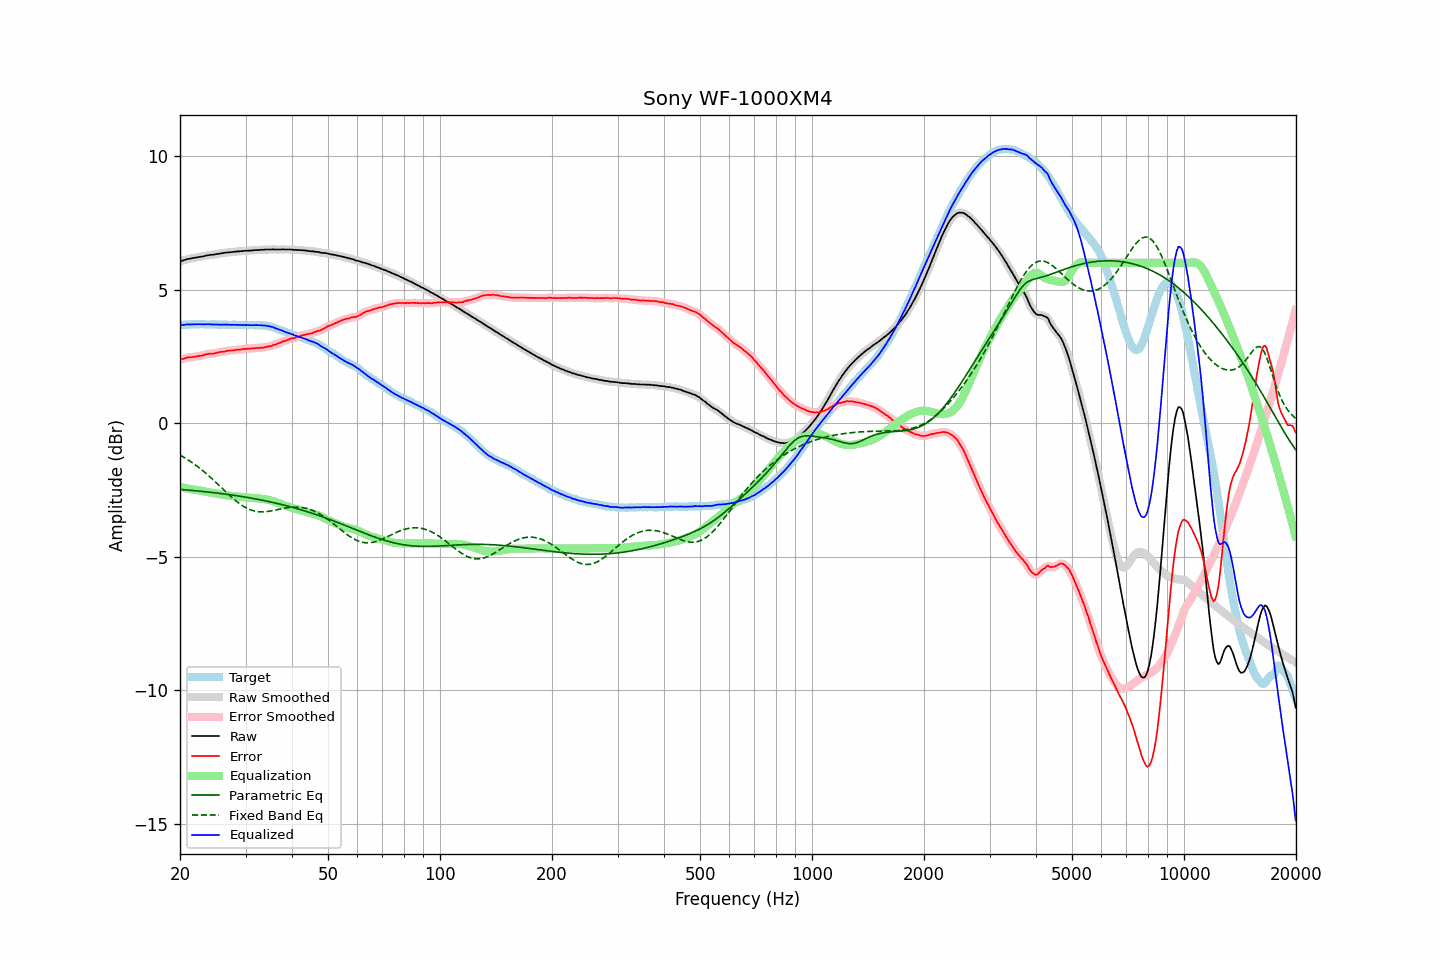

Values plotted in this chart, from the file beside it:
frequency, raw, error, smoothed, error_smoothed, equalization, parametric_eq, fixed_band_eq, equalized_raw, equalized_smoothed, target
20.00, 6.06, 2.38, 6.05, 2.38, -2.39, -2.48, -1.19, 3.67, 3.67, 3.67
20.20, 6.07, 2.39, 6.07, 2.40, -2.40, -2.48, -1.23, 3.67, 3.67, 3.67
20.40, 6.09, 2.41, 6.09, 2.41, -2.41, -2.49, -1.26, 3.68, 3.68, 3.68
20.61, 6.11, 2.43, 6.11, 2.43, -2.43, -2.49, -1.30, 3.68, 3.68, 3.68
20.81, 6.13, 2.45, 6.13, 2.44, -2.44, -2.50, -1.33, 3.69, 3.69, 3.68
21.02, 6.15, 2.47, 6.14, 2.46, -2.45, -2.50, -1.37, 3.70, 3.69, 3.68
21.23, 6.15, 2.46, 6.16, 2.47, -2.46, -2.51, -1.41, 3.69, 3.70, 3.69
21.44, 6.17, 2.47, 6.17, 2.47, -2.47, -2.51, -1.45, 3.70, 3.70, 3.70
21.66, 6.18, 2.48, 6.18, 2.47, -2.48, -2.52, -1.49, 3.70, 3.70, 3.70
21.87, 6.19, 2.48, 6.19, 2.48, -2.49, -2.53, -1.54, 3.70, 3.70, 3.71
22.09, 6.20, 2.50, 6.20, 2.49, -2.49, -2.53, -1.58, 3.70, 3.70, 3.70
22.31, 6.21, 2.50, 6.21, 2.50, -2.50, -2.54, -1.63, 3.71, 3.71, 3.71
22.54, 6.22, 2.52, 6.22, 2.51, -2.52, -2.54, -1.67, 3.70, 3.70, 3.70
22.76, 6.23, 2.52, 6.23, 2.52, -2.53, -2.55, -1.72, 3.70, 3.70, 3.71
22.99, 6.24, 2.53, 6.24, 2.54, -2.54, -2.55, -1.77, 3.70, 3.70, 3.71
23.22, 6.25, 2.55, 6.25, 2.55, -2.55, -2.56, -1.82, 3.69, 3.70, 3.70
23.45, 6.27, 2.57, 6.27, 2.57, -2.57, -2.57, -1.87, 3.70, 3.70, 3.70
23.69, 6.28, 2.58, 6.28, 2.59, -2.58, -2.57, -1.92, 3.70, 3.70, 3.69
23.92, 6.29, 2.60, 6.29, 2.60, -2.59, -2.58, -1.97, 3.70, 3.70, 3.69
24.16, 6.30, 2.61, 6.30, 2.60, -2.60, -2.59, -2.03, 3.70, 3.70, 3.69
24.40, 6.30, 2.60, 6.30, 2.60, -2.61, -2.59, -2.08, 3.69, 3.69, 3.70
24.65, 6.31, 2.61, 6.31, 2.61, -2.62, -2.60, -2.14, 3.69, 3.69, 3.70
24.89, 6.32, 2.62, 6.32, 2.62, -2.63, -2.61, -2.20, 3.69, 3.69, 3.70
25.14, 6.33, 2.64, 6.33, 2.64, -2.64, -2.61, -2.25, 3.69, 3.69, 3.69
25.39, 6.34, 2.65, 6.34, 2.65, -2.65, -2.62, -2.31, 3.69, 3.69, 3.69
25.65, 6.35, 2.66, 6.35, 2.66, -2.66, -2.63, -2.37, 3.69, 3.69, 3.69
25.91, 6.36, 2.67, 6.36, 2.67, -2.67, -2.64, -2.42, 3.69, 3.69, 3.69
26.16, 6.37, 2.67, 6.37, 2.68, -2.68, -2.64, -2.48, 3.69, 3.69, 3.70
26.43, 6.38, 2.68, 6.38, 2.69, -2.69, -2.65, -2.54, 3.69, 3.69, 3.69
26.69, 6.39, 2.71, 6.39, 2.70, -2.70, -2.66, -2.60, 3.69, 3.69, 3.68
26.96, 6.39, 2.71, 6.39, 2.71, -2.71, -2.67, -2.65, 3.68, 3.69, 3.68
27.23, 6.40, 2.72, 6.40, 2.72, -2.71, -2.68, -2.71, 3.69, 3.68, 3.68
27.50, 6.40, 2.72, 6.40, 2.72, -2.72, -2.69, -2.76, 3.68, 3.68, 3.68
27.77, 6.41, 2.72, 6.41, 2.73, -2.73, -2.69, -2.82, 3.68, 3.68, 3.69
28.05, 6.42, 2.73, 6.42, 2.73, -2.74, -2.70, -2.87, 3.68, 3.68, 3.69
28.33, 6.42, 2.74, 6.42, 2.74, -2.74, -2.71, -2.92, 3.68, 3.68, 3.67
28.62, 6.43, 2.76, 6.43, 2.75, -2.75, -2.72, -2.97, 3.68, 3.68, 3.67
28.90, 6.43, 2.75, 6.43, 2.75, -2.76, -2.73, -3.01, 3.67, 3.68, 3.68
29.19, 6.44, 2.76, 6.44, 2.76, -2.76, -2.74, -3.05, 3.68, 3.67, 3.68
29.48, 6.44, 2.77, 6.44, 2.77, -2.77, -2.75, -3.09, 3.67, 3.67, 3.67
29.78, 6.45, 2.78, 6.45, 2.78, -2.78, -2.76, -3.13, 3.67, 3.67, 3.67
30.08, 6.45, 2.77, 6.45, 2.78, -2.78, -2.77, -3.16, 3.67, 3.67, 3.67
30.38, 6.46, 2.80, 6.46, 2.79, -2.79, -2.78, -3.20, 3.67, 3.67, 3.66
30.68, 6.46, 2.79, 6.46, 2.79, -2.79, -2.79, -3.22, 3.67, 3.67, 3.67
30.99, 6.46, 2.79, 6.46, 2.79, -2.80, -2.80, -3.25, 3.66, 3.67, 3.67
31.30, 6.47, 2.80, 6.47, 2.80, -2.80, -2.81, -3.27, 3.67, 3.67, 3.67
31.61, 6.47, 2.80, 6.47, 2.80, -2.80, -2.82, -3.28, 3.67, 3.67, 3.67
31.93, 6.48, 2.82, 6.48, 2.81, -2.81, -2.83, -3.30, 3.67, 3.67, 3.66
32.24, 6.48, 2.81, 6.48, 2.81, -2.81, -2.85, -3.31, 3.67, 3.67, 3.67
32.57, 6.48, 2.81, 6.48, 2.82, -2.82, -2.86, -3.32, 3.66, 3.67, 3.67
32.89, 6.49, 2.82, 6.48, 2.82, -2.82, -2.87, -3.32, 3.67, 3.66, 3.66
33.22, 6.49, 2.83, 6.49, 2.83, -2.83, -2.88, -3.32, 3.66, 3.66, 3.66
33.55, 6.49, 2.83, 6.49, 2.83, -2.84, -2.89, -3.32, 3.65, 3.66, 3.66
33.89, 6.50, 2.84, 6.50, 2.84, -2.84, -2.90, -3.32, 3.66, 3.65, 3.66
34.23, 6.50, 2.86, 6.50, 2.86, -2.86, -2.92, -3.31, 3.64, 3.64, 3.64
34.57, 6.50, 2.87, 6.50, 2.87, -2.87, -2.93, -3.30, 3.63, 3.63, 3.63
34.92, 6.50, 2.88, 6.50, 2.88, -2.88, -2.94, -3.29, 3.62, 3.62, 3.62
35.27, 6.50, 2.89, 6.50, 2.90, -2.90, -2.96, -3.28, 3.60, 3.60, 3.61
35.62, 6.51, 2.93, 6.50, 2.92, -2.92, -2.97, -3.27, 3.59, 3.58, 3.58
35.97, 6.50, 2.93, 6.50, 2.94, -2.94, -2.98, -3.26, 3.56, 3.56, 3.57
... 635 more rows
